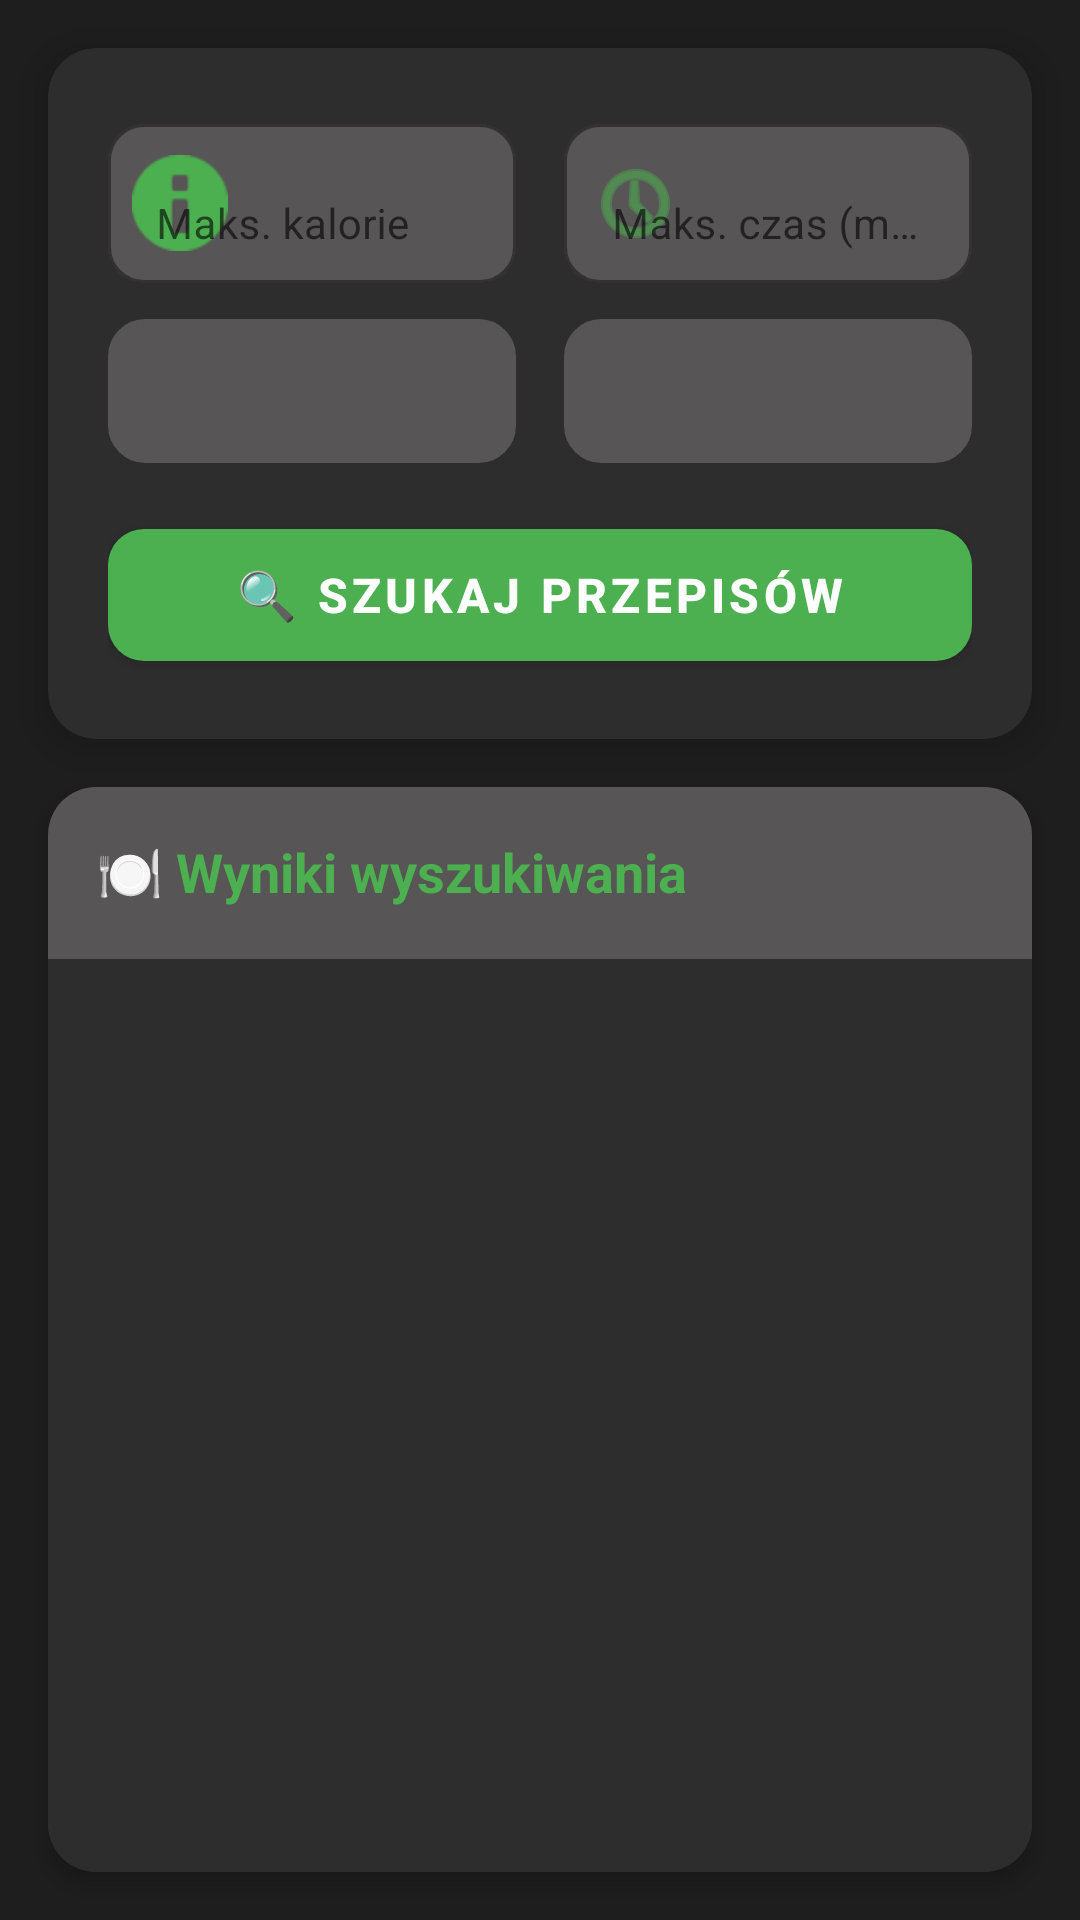

Write the Android layout XML for this screen, with the resource values it uses.
<!-- AndroidManifest.xml: application theme Theme.ProjektZaliczeniowy.NoActionBar -->
<!-- res/layout/fragment_search.xml -->
<?xml version="1.0" encoding="utf-8"?>
<LinearLayout xmlns:android="http://schemas.android.com/apk/res/android"
    xmlns:app="http://schemas.android.com/apk/res-auto"
    xmlns:tools="http://schemas.android.com/tools"
    android:layout_width="match_parent"
    android:layout_height="match_parent"
    android:orientation="vertical"
    android:background="#1E1E1E">

    
    <androidx.cardview.widget.CardView
        android:layout_width="match_parent"
        android:layout_height="wrap_content"
        android:layout_margin="16dp"
        app:cardCornerRadius="16dp"
        app:cardElevation="8dp"
        app:cardBackgroundColor="#2D2D2D">

        <LinearLayout
            android:layout_width="match_parent"
            android:layout_height="wrap_content"
            android:orientation="vertical"
            android:padding="20dp">

            <LinearLayout
                android:layout_width="match_parent"
                android:layout_height="wrap_content"
                android:orientation="horizontal"
                android:layout_marginBottom="12dp">

                <com.google.android.material.textfield.TextInputLayout
                    android:layout_width="0dp"
                    android:layout_height="wrap_content"
                    android:layout_weight="1"
                    android:layout_marginEnd="8dp"
                    app:boxBackgroundMode="outline"
                    app:boxBackgroundColor="#575555"
                    app:boxStrokeColor="#4CAF50"
                    app:boxCornerRadiusBottomEnd="12dp"
                    app:boxCornerRadiusBottomStart="12dp"
                    app:boxCornerRadiusTopEnd="12dp"
                    app:boxCornerRadiusTopStart="12dp"
                    app:hintTextColor="#4CAF50"
                    app:startIconDrawable="@android:drawable/ic_dialog_info"
                    app:startIconTint="#4CAF50">

                    <com.google.android.material.textfield.TextInputEditText
                        android:id="@+id/inputCalories"
                        android:layout_width="match_parent"
                        android:layout_height="wrap_content"
                        android:inputType="number"
                        android:hint="Maks. kalorie"
                        android:textColorHint="#FFFFFF"
                        android:textSize="14sp"
                        android:textColor="#E0E0E0" />
                </com.google.android.material.textfield.TextInputLayout>

                <com.google.android.material.textfield.TextInputLayout
                    android:layout_width="0dp"
                    android:layout_height="wrap_content"
                    android:layout_weight="1"
                    android:layout_marginStart="8dp"
                    app:boxBackgroundMode="outline"
                    app:boxBackgroundColor="#575555"
                    app:boxStrokeColor="#4CAF50"
                    app:boxCornerRadiusBottomEnd="12dp"
                    app:boxCornerRadiusBottomStart="12dp"
                    app:boxCornerRadiusTopEnd="12dp"
                    app:boxCornerRadiusTopStart="12dp"
                    app:hintTextColor="#4CAF50"
                    app:startIconDrawable="@android:drawable/ic_menu_recent_history"
                    app:startIconTint="#4CAF50">

                    <com.google.android.material.textfield.TextInputEditText
                        android:id="@+id/inputTime"
                        android:layout_width="match_parent"
                        android:layout_height="wrap_content"
                        android:inputType="number"
                        android:hint="Maks. czas (min)"
                        android:textSize="14sp"
                        android:textColor="#E0E0E0"
                        android:textColorHint="#FFFFFF"
                        tools:ignore="HardcodedText" />
                </com.google.android.material.textfield.TextInputLayout>
            </LinearLayout>

            <LinearLayout
                android:layout_width="match_parent"
                android:layout_height="wrap_content"
                android:orientation="horizontal"
                android:layout_marginBottom="16dp">

                <Spinner
                    android:id="@+id/spinnerCategory"
                    android:layout_width="0dp"
                    android:layout_height="48dp"
                    android:layout_weight="1"
                    android:layout_marginEnd="8dp"
                    android:background="@drawable/spinner_background"
                    android:padding="12dp"
                    android:backgroundTint="#575555"/>

                <Spinner
                    android:id="@+id/spinnerCuisine"
                    android:layout_width="0dp"
                    android:layout_height="48dp"
                    android:layout_weight="1"
                    android:layout_marginStart="8dp"
                    android:background="@drawable/spinner_background"
                    android:padding="12dp"
                    android:backgroundTint="#575555" />
            </LinearLayout>

            <com.google.android.material.button.MaterialButton
                android:id="@+id/buttonSearch"
                android:layout_width="match_parent"
                android:layout_height="56dp"
                android:text="🔍 Szukaj Przepisów"
                android:textSize="16sp"
                android:textStyle="bold"
                android:textColor="#FFFFFF"
                app:backgroundTint="#4CAF50"
                app:cornerRadius="12dp"
                app:elevation="4dp"
                app:rippleColor="#66BB6A" />
        </LinearLayout>
    </androidx.cardview.widget.CardView>

    <androidx.cardview.widget.CardView
        android:layout_width="match_parent"
        android:layout_height="0dp"
        android:layout_weight="1"
        android:layout_marginStart="16dp"
        android:layout_marginEnd="16dp"
        android:layout_marginBottom="16dp"
        app:cardCornerRadius="16dp"
        app:cardElevation="4dp"
        app:cardBackgroundColor="#2D2D2D">

        <LinearLayout
            android:layout_width="match_parent"
            android:layout_height="match_parent"
            android:orientation="vertical">

            <LinearLayout
                android:layout_width="match_parent"
                android:layout_height="wrap_content"
                android:orientation="horizontal"
                android:padding="16dp"
                android:gravity="center_vertical"
                android:background="#575555">

                <TextView
                    android:layout_width="0dp"
                    android:layout_height="wrap_content"
                    android:layout_weight="1"
                    android:text="🍽️ Wyniki wyszukiwania"
                    android:textSize="18sp"
                    android:textStyle="bold"
                    android:textColor="#4CAF50" />

            </LinearLayout>

            <View
                android:layout_width="match_parent"
                android:layout_height="1dp"
                android:background="#555555" />

            <GridView
                android:id="@+id/gridViewResults"
                android:layout_width="match_parent"
                android:layout_height="0dp"
                android:layout_weight="1"
                android:numColumns="2"
                android:horizontalSpacing="12dp"
                android:verticalSpacing="12dp"
                android:stretchMode="columnWidth"
                android:padding="16dp"
                android:scrollbars="vertical"
                android:fadeScrollbars="false"
                android:background="#2D2D2D"
                android:clipToPadding="false" />

            <LinearLayout
                android:id="@+id/layoutEmptyState"
                android:layout_width="match_parent"
                android:layout_height="0dp"
                android:layout_weight="1"
                android:orientation="vertical"
                android:gravity="center"
                android:padding="32dp"
                android:visibility="gone">

                <TextView
                    android:layout_width="wrap_content"
                    android:layout_height="wrap_content"
                    android:text="🔍"
                    android:textSize="48sp"
                    android:layout_marginBottom="16dp" />

                <TextView
                    android:layout_width="wrap_content"
                    android:layout_height="wrap_content"
                    android:text="Wyszukaj przepisy"
                    android:textSize="20sp"
                    android:textStyle="bold"
                    android:textColor="#4CAF50"
                    android:layout_marginBottom="8dp" />

                <TextView
                    android:layout_width="wrap_content"
                    android:layout_height="wrap_content"
                    android:text="Użyj filtrów aby znaleźć idealne przepisy"
                    android:textSize="14sp"
                    android:textColor="#B0B0B0"
                    android:textAlignment="center"
                    android:lineSpacingExtra="4dp" />
            </LinearLayout>
        </LinearLayout>
    </androidx.cardview.widget.CardView>
</LinearLayout>
<!-- resources referenced by this layout -->
<resources>
  <!-- drawable spinner_background (drawable) -->
  <?xml version="1.0" encoding="utf-8"?>
  <shape xmlns:android="http://schemas.android.com/apk/res/android">
      <solid android:color="#F8F9FA" />
      <stroke
          android:width="1dp"
          android:color="#E0E0E0" />
      <corners android:radius="12dp" />
      <padding
          android:left="12dp"
          android:top="8dp"
          android:right="12dp"
          android:bottom="8dp" />
  </shape>
  <style name="Theme.ProjektZaliczeniowy.NoActionBar" parent="Theme.MaterialComponents.DayNight.NoActionBar">
      </style>
</resources>
